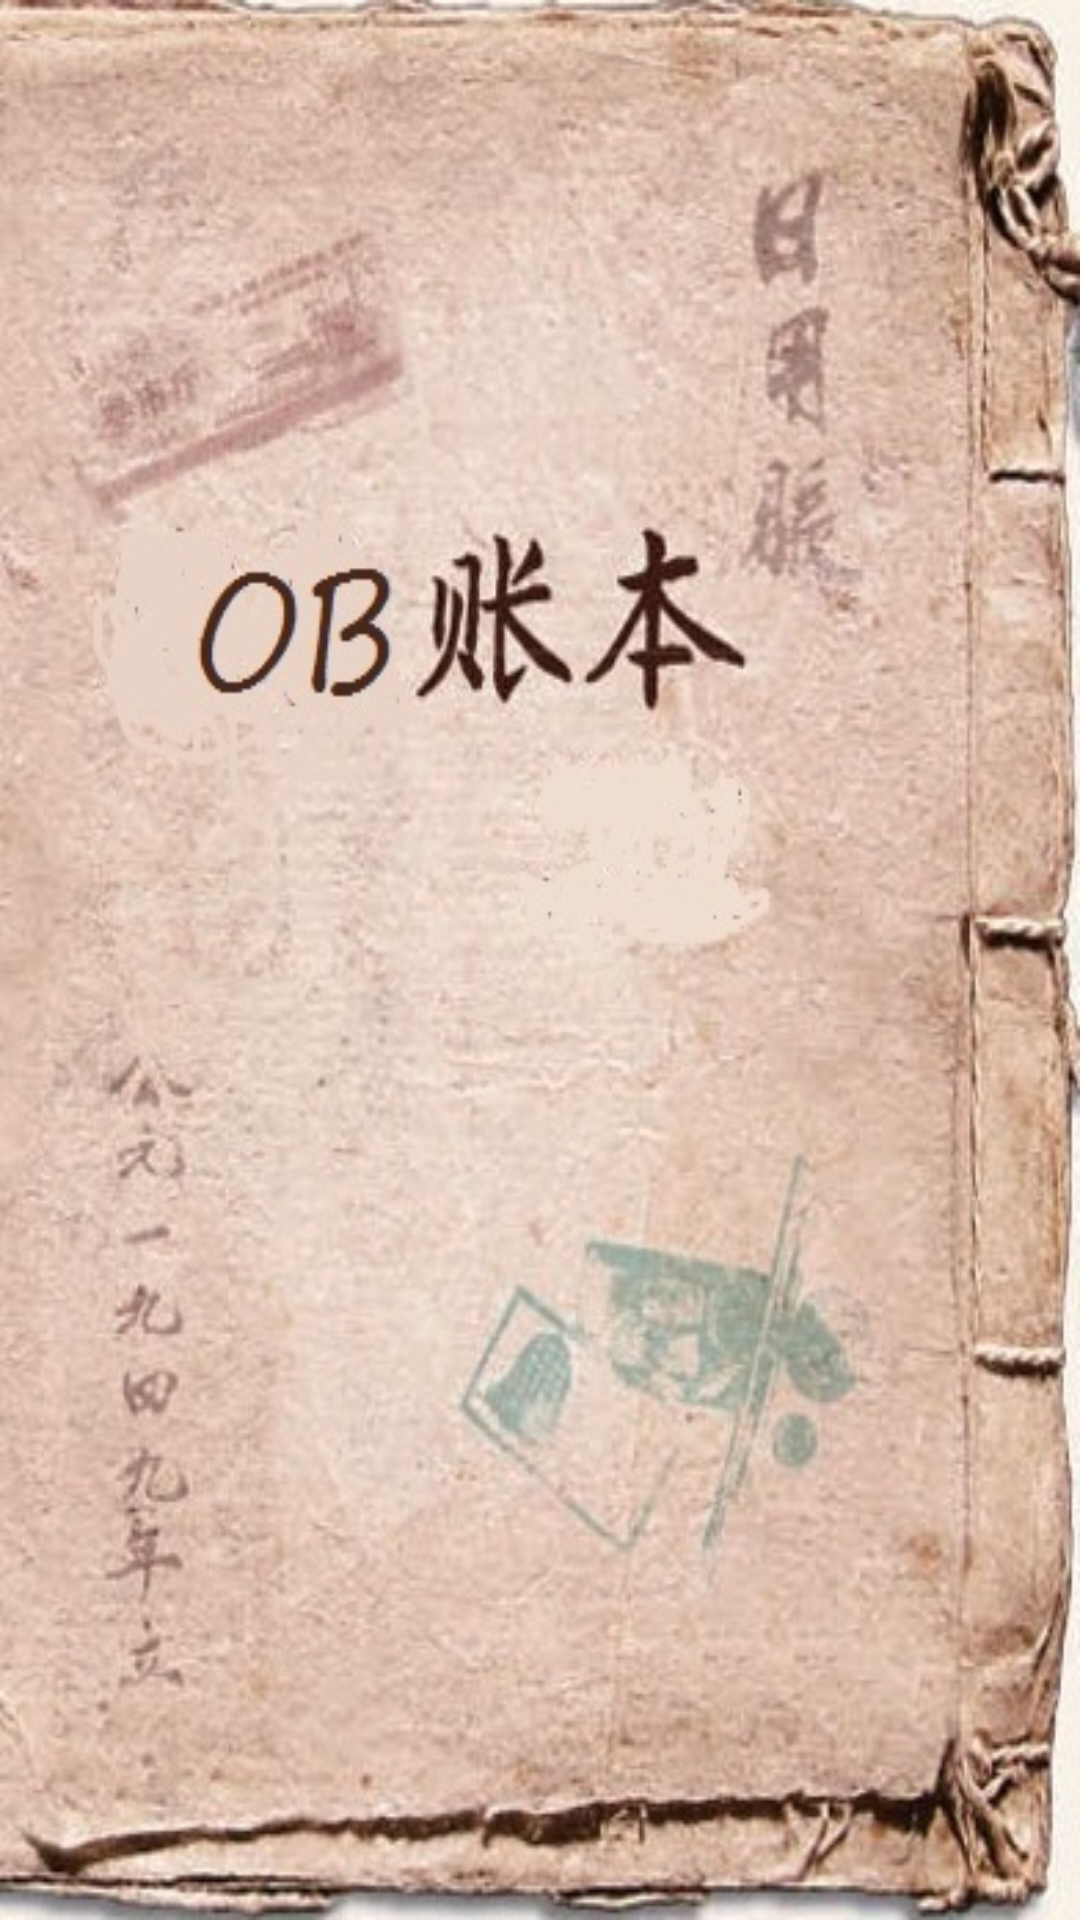

Here is an Android app screen rendered from its layout file. Give the layout XML and the strings, colors and styles it references.
<!-- AndroidManifest.xml: application theme AppTheme -->
<!-- res/layout/activity_launch.xml -->
<LinearLayout
  xmlns:android="http://schemas.android.com/apk/res/android"
  android:orientation="vertical"
  android:layout_width="fill_parent"
  android:layout_height="fill_parent">

    <ImageView
        android:layout_width="match_parent"
        android:layout_height="match_parent"
        android:scaleType="fitXY"
        android:src="@drawable/cover" />

</LinearLayout>
<!-- resources referenced by this layout -->
<resources>
  <!-- drawable cover: jpg bitmap (drawable, 87918 bytes) -->
  <style name="AppTheme" parent="AppBaseTheme">
          
      </style>
  <style name="AppBaseTheme" parent="android:Theme.Light">
          
      </style>
</resources>
